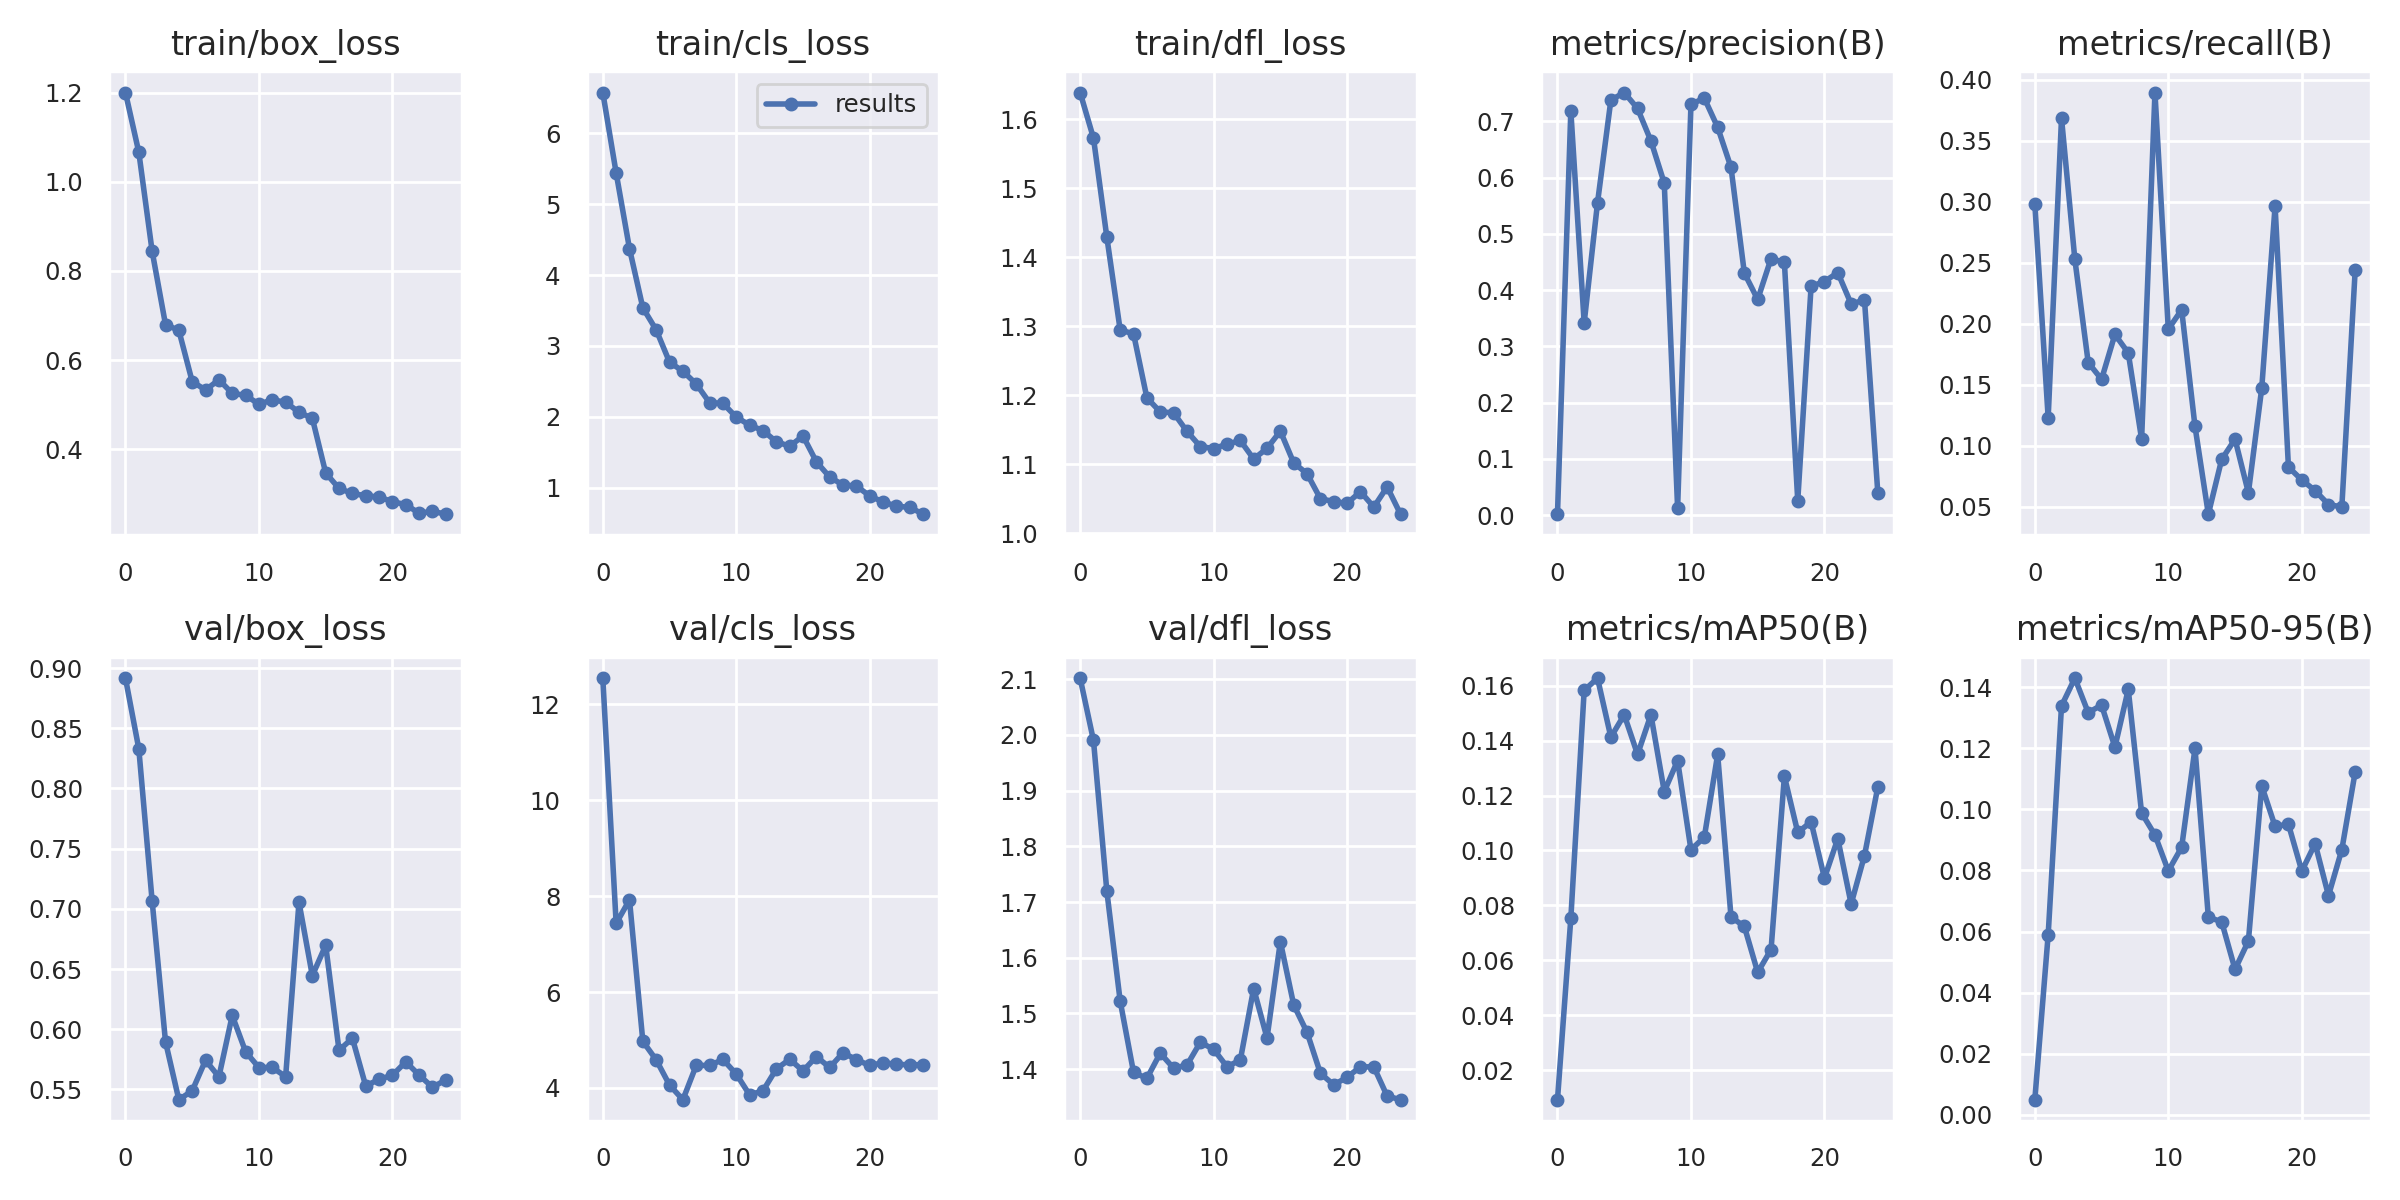

The file beside this chart, header and first rows:
epoch, train/box_loss, train/cls_loss, train/dfl_loss, metrics/precision(B), metrics/recall(B), metrics/mAP50(B), metrics/mAP50-95(B), val/box_loss, val/cls_loss, val/dfl_loss, lr/pg0, lr/pg1, lr/pg2
0, 1.2, 6.577, 1.639, 0.00197, 0.2983, 0.00917, 0.00487, 0.8916, 12.55, 2.102, 0.0919, 0.0009, 0.0009
1, 1.066, 5.443, 1.573, 0.7189, 0.1228, 0.07527, 0.05892, 0.8329, 7.433, 1.99, 0.08282, 0.001825, 0.001825
2, 0.8441, 4.373, 1.429, 0.3419, 0.3684, 0.1583, 0.134, 0.7063, 7.923, 1.72, 0.07367, 0.00267, 0.00267
3, 0.6798, 3.538, 1.294, 0.5555, 0.2526, 0.1628, 0.143, 0.5896, 4.973, 1.522, 0.06444, 0.003437, 0.003437
4, 0.6666, 3.227, 1.289, 0.738, 0.1681, 0.1413, 0.1317, 0.5414, 4.586, 1.395, 0.05512, 0.004124, 0.004124
5, 0.552, 2.772, 1.196, 0.7515, 0.1544, 0.1494, 0.1342, 0.5488, 4.061, 1.383, 0.04573, 0.004732, 0.004732
6, 0.533, 2.643, 1.176, 0.7231, 0.1912, 0.135, 0.1204, 0.5742, 3.754, 1.429, 0.03626, 0.005261, 0.005261
7, 0.556, 2.464, 1.175, 0.6655, 0.1761, 0.1494, 0.1393, 0.5604, 4.471, 1.402, 0.02671, 0.00571, 0.00571
8, 0.5254, 2.199, 1.148, 0.5904, 0.1053, 0.1215, 0.09884, 0.6114, 4.469, 1.407, 0.01708, 0.00608, 0.00608
9, 0.521, 2.19, 1.126, 0.01245, 0.3895, 0.1327, 0.09163, 0.5813, 4.594, 1.448, 0.007372, 0.006372, 0.006372
10, 0.5011, 1.995, 1.123, 0.7305, 0.1954, 0.1002, 0.07986, 0.5681, 4.291, 1.436, 0.00604, 0.00604, 0.00604
11, 0.5109, 1.883, 1.129, 0.7416, 0.2114, 0.1049, 0.0876, 0.5682, 3.855, 1.405, 0.00604, 0.00604, 0.00604
12, 0.5057, 1.805, 1.135, 0.6897, 0.1158, 0.135, 0.12, 0.5606, 3.941, 1.416, 0.005644, 0.005644, 0.005644
13, 0.483, 1.648, 1.108, 0.6184, 0.04386, 0.07577, 0.06473, 0.7055, 4.396, 1.545, 0.005248, 0.005248, 0.005248
14, 0.4696, 1.585, 1.123, 0.4304, 0.08878, 0.07231, 0.06315, 0.6445, 4.598, 1.456, 0.004852, 0.004852, 0.004852
15, 0.347, 1.729, 1.148, 0.3836, 0.1053, 0.05557, 0.04759, 0.6697, 4.356, 1.629, 0.004456, 0.004456, 0.004456
16, 0.3122, 1.365, 1.102, 0.4563, 0.0614, 0.0639, 0.05688, 0.5824, 4.654, 1.515, 0.00406, 0.00406, 0.00406
17, 0.3008, 1.148, 1.086, 0.4493, 0.1471, 0.127, 0.1077, 0.5925, 4.427, 1.466, 0.003664, 0.003664, 0.003664
18, 0.2957, 1.038, 1.05, 0.0259, 0.2965, 0.1066, 0.09446, 0.5528, 4.735, 1.393, 0.003268, 0.003268, 0.003268
19, 0.2928, 1.023, 1.046, 0.407, 0.08246, 0.1104, 0.09515, 0.5584, 4.589, 1.372, 0.002872, 0.002872, 0.002872
20, 0.2825, 0.882, 1.044, 0.4155, 0.07187, 0.08995, 0.07981, 0.5617, 4.469, 1.386, 0.002476, 0.002476, 0.002476
21, 0.2758, 0.7981, 1.06, 0.4314, 0.06314, 0.1043, 0.08879, 0.5729, 4.527, 1.404, 0.00208, 0.00208, 0.00208
22, 0.2565, 0.7381, 1.038, 0.3756, 0.05175, 0.0805, 0.07176, 0.5618, 4.492, 1.404, 0.001684, 0.001684, 0.001684
23, 0.2607, 0.721, 1.067, 0.3826, 0.04973, 0.09816, 0.08683, 0.5518, 4.484, 1.352, 0.001288, 0.001288, 0.001288
24, 0.2545, 0.6258, 1.028, 0.03917, 0.2439, 0.1232, 0.1123, 0.5578, 4.484, 1.345, 0.000892, 0.000892, 0.000892
